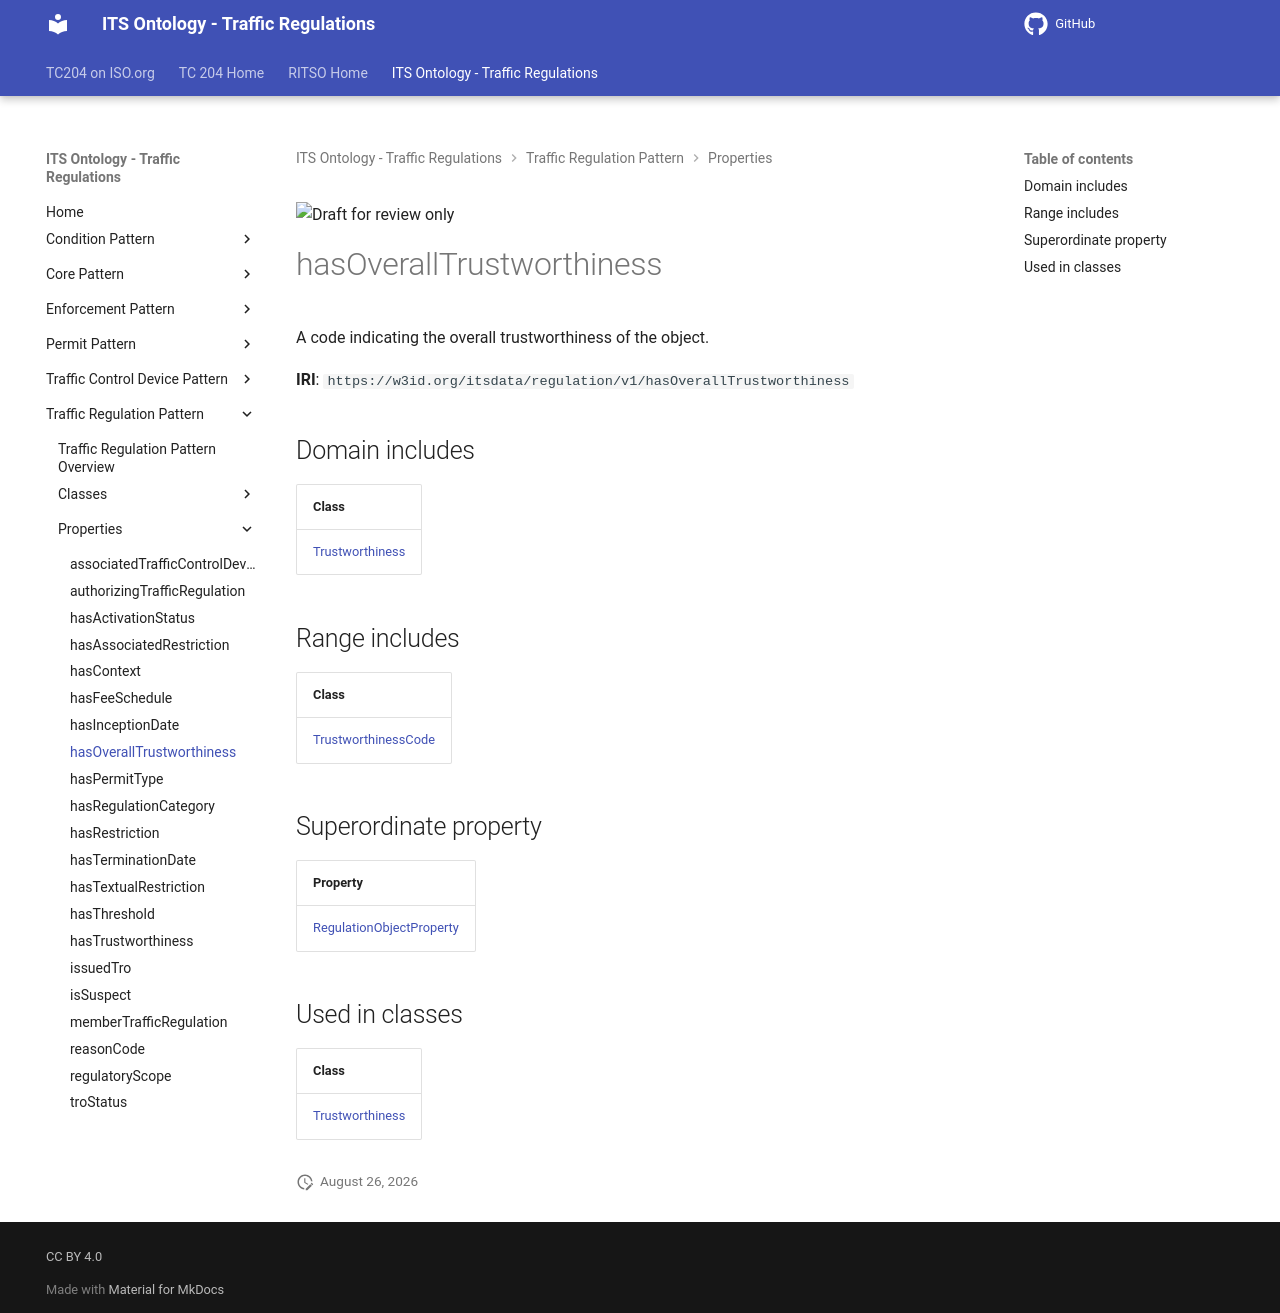

repository: ISO-TC204/ontology-its-regulation · page: v0.0.3-alpha.3/properties/hasOverallTrustworthiness/index.html · generator: mkdocs

![Draft for review only](https://isotc204.org/assets/img/draft_for_review.svg)

# hasOverallTrustworthiness

A code indicating the overall trustworthiness of the object.

**IRI**: `https://w3id.org/itsdata/regulation/v1/hasOverallTrustworthiness`

## Domain includes

| Class |
|-------|
| [Trustworthiness](../classes/Trustworthiness.md) |

## Range includes

| Class |
|-------|
| [TrustworthinessCode](../classes/TrustworthinessCode.md) |

## Superordinate property

| Property |
|-------|
| [RegulationObjectProperty](RegulationObjectProperty.md) |

## Used in classes

| Class |
|-------|
| [Trustworthiness](../classes/Trustworthiness.md) |
